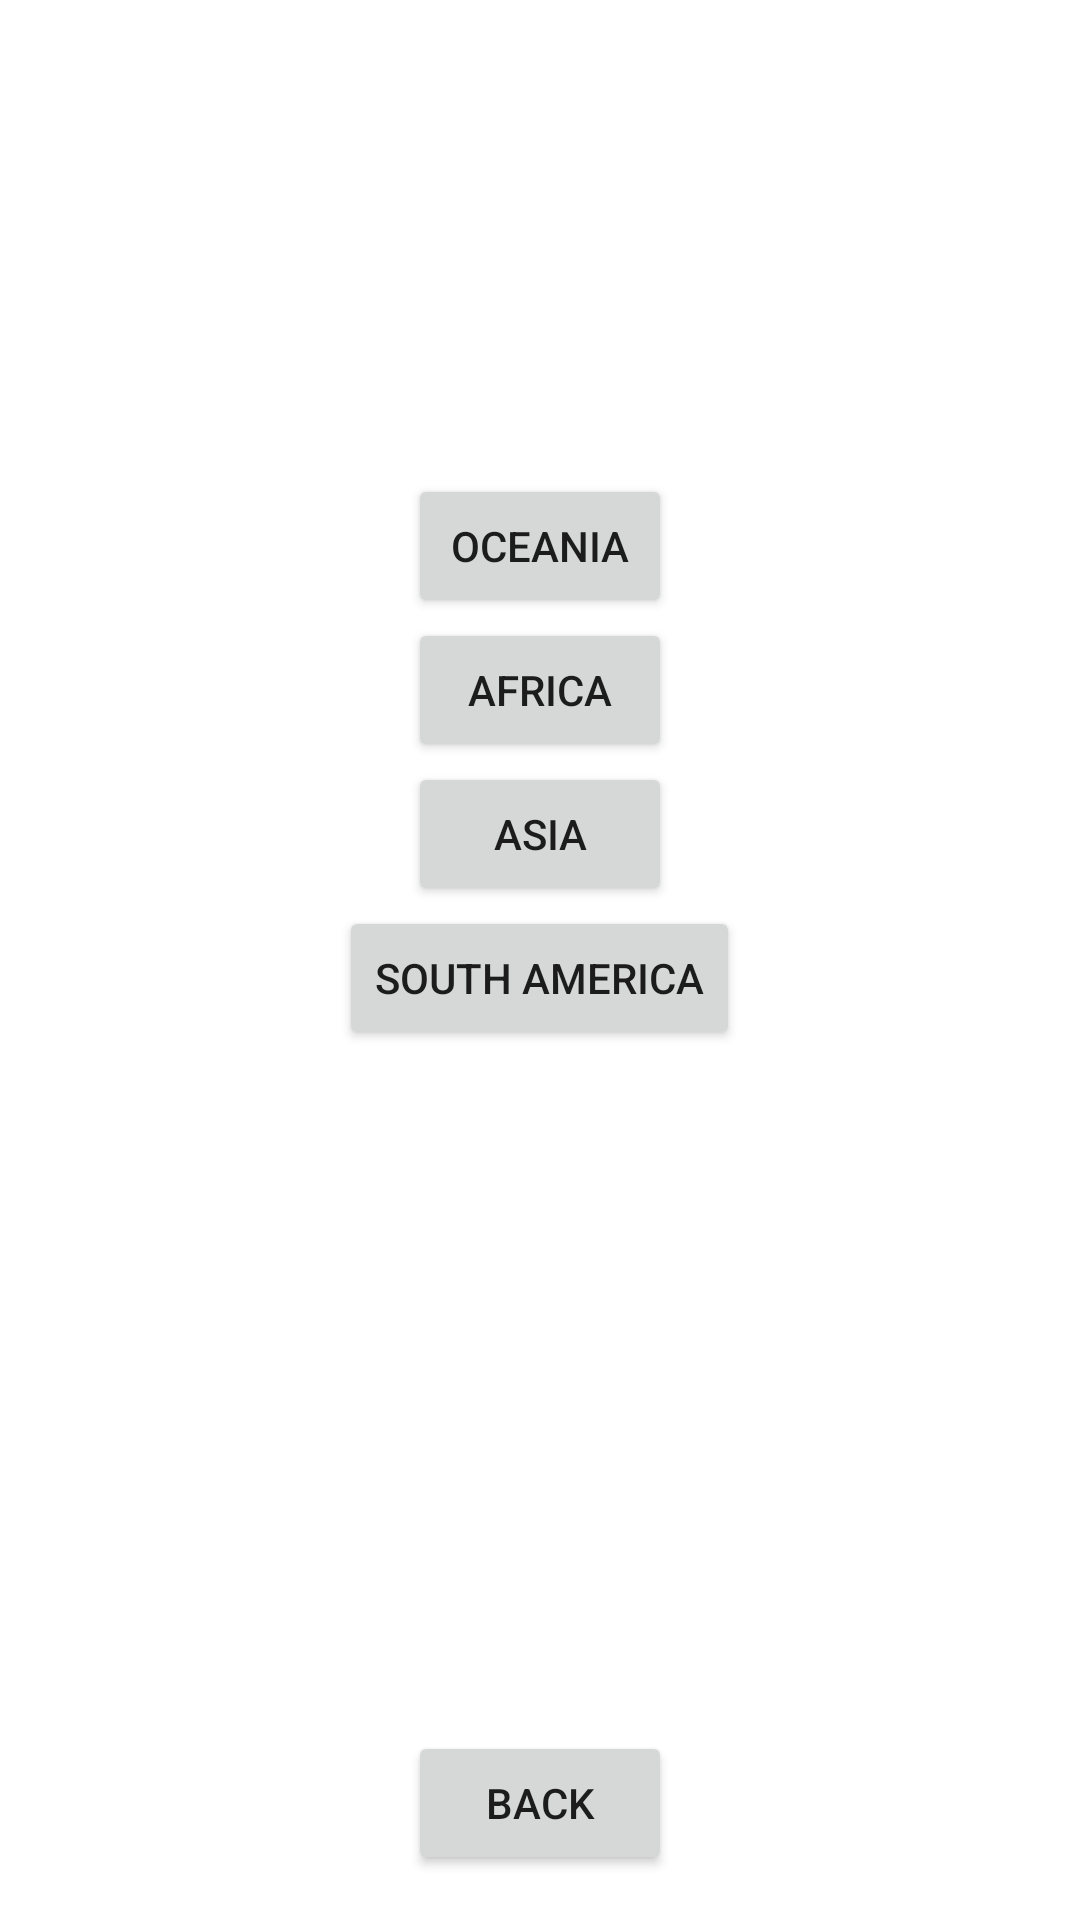

Write the Android layout XML for this screen, with the resource values it uses.
<!-- AndroidManifest.xml: application theme Theme.GenericApp -->
<!-- res/layout/activity_continent.xml -->
<?xml version="1.0" encoding="utf-8"?>
<RelativeLayout xmlns:android="http://schemas.android.com/apk/res/android"
    xmlns:tools="http://schemas.android.com/tools"
    android:layout_width="match_parent"
    android:layout_height="match_parent"
    tools:context=".ContinentAct">


    <Button
        android:layout_width="wrap_content"
        android:layout_height="wrap_content"
        android:text="oceania"
        android:id="@+id/oceaniaBtn"
        android:layout_alignParentTop="true"
        android:layout_centerHorizontal="true"
        android:layout_marginTop="158dp"
        android:onClick="continent"

        />
    <Button
        android:layout_width="wrap_content"
        android:layout_height="wrap_content"
        android:text="africa"
        android:id="@+id/africabtn"
        android:layout_below="@+id/oceaniaBtn"
        android:layout_centerHorizontal="true"
        android:onClick="continent"

        />
    <Button
        android:layout_width="wrap_content"
        android:layout_height="wrap_content"
        android:text="asia"
        android:id="@+id/asiaBtn"
        android:layout_below="@+id/africabtn"
        android:layout_centerHorizontal="true"
        android:onClick="continent"

        />
    <Button
        android:layout_width="wrap_content"
        android:layout_height="wrap_content"
        android:text="South America"
        android:id="@+id/southAmericaBtn"
        android:layout_below="@+id/asiaBtn"
        android:layout_centerHorizontal="true"
        android:onClick="continent"

        />
    <Button
        android:id="@+id/backbtn"
        android:layout_width="wrap_content"
        android:layout_height="wrap_content"
        android:text="back"
        android:layout_centerHorizontal="true"
        android:layout_alignParentBottom="true"
        android:layout_marginBottom="15dp"
        android:onClick="Back"
        />
</RelativeLayout>
<!-- resources referenced by this layout -->
<resources>
  <style name="Theme.GenericApp" parent="Theme.MaterialComponents.DayNight.DarkActionBar">
          
          <item name="colorPrimary">@color/teal_700</item>
          <item name="colorPrimaryVariant">@color/teal_800</item>
          <item name="colorOnPrimary">@color/white</item>
          
          <item name="colorSecondary">@color/purple_200</item>
          <item name="colorSecondaryVariant">@color/purple_500</item>
          <item name="colorOnSecondary">@color/black</item>
          
          <item name="android:statusBarColor" tools:targetApi="l">?attr/colorPrimaryVariant</item>
          
      </style>
  <color name="teal_700">#FF018786</color>
  <color name="teal_800">#126B6F</color>
  <color name="white">#FFFFFFFF</color>
  <color name="purple_200">#FFBB86FC</color>
  <color name="purple_500">#FF6200EE</color>
  <color name="black">#FF000000</color>
</resources>
